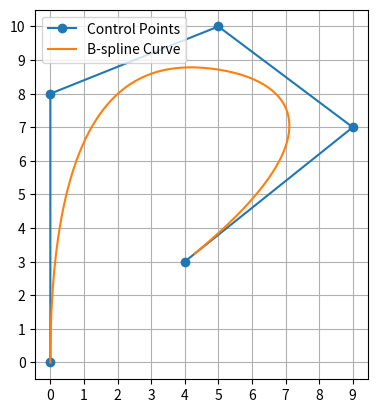
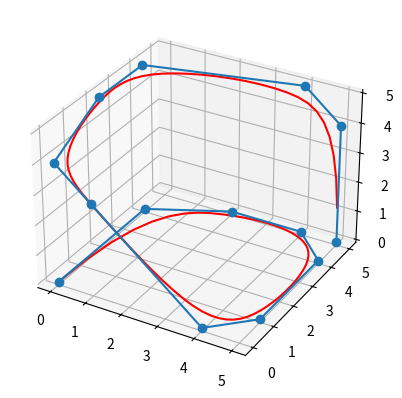

These charts were generated, in order, by the following Python code:
import numpy as np
import matplotlib.pyplot as plt

class Bspline():
   def B(self, x, k, i, t):            # B-spline function
      if k == 0:                 # when k = 0, return 1 if t[i] <= x < t[i+1] else 0
         return 1.0 if t[i] <= x < t[i+1] else 0.0
      c1, c2 = 0, 0
      d1 = t[i+k] - t[i]
      d2 = t[i+k+1] - t[i+1]
      if d1 > 0:
         c1 = ((x - t[i]) / d1) * self.B(x, k-1, i, t)
      if d2 > 0:
         c2 = ((t[i+k+1] - x) / d2) * self.B(x, k-1, i+1, t)
      return c1 + c2

   def bspline(self, t, c, k):         # t: knot vector, c: control points, k: degree
      n = len(t) - k - 1         
      assert (n >= k+1) and (len(c) >= n)
      x = np.linspace(0, max(t), 100)
      trajec = np.zeros((len(x), len(c[0])))
      for m in range(len(x)):
         for n in range(len(c)):
            trajec[m] += self.B(x[m], k, n, t) * c[n]
      trajec = np.delete(trajec, -1, axis=0)
      return trajec

def func_2d_test():           # 2D test
   cv = np.array([[ 50.,  25.],
   [ 59.,  12.],
   [ 50.,  10.],
   [ 57.,   2.],
   [ 40.,   4.],
   [ 40.,   14.]])
   cv = np.array([[0, 0], [0, 8], [5, 10], [9, 7], [4, 3]])

   k = 3
   t = np.array([0]*k + list(range(len(cv)-k+1)) + [len(cv)-k]*k,dtype='int')
   print(t)
   plt.plot(cv[:,0],cv[:,1], 'o-', label='Control Points')
   traj = Bspline()
   bspline_curve = traj.bspline(t, cv, k)
   plt.xticks([ ii for ii in range(-20, 20)]), plt.yticks([ ii for ii in range(-20, 20)])
   plt.gca().set_aspect('equal', adjustable='box')
   plt.plot(bspline_curve[:,0], bspline_curve[:,1], label='B-spline Curve')
   plt.legend(loc='upper left')
   plt.grid(axis='both')
   plt.show()


def func_3d_test():
   cv = np.array([[0, 0, 0], [0, 4, 0], [2, 5, 0], [4, 5, 0], [5, 4, 0], [5, 1, 0], [4, 0, 0], [1, 0, 3], [0, 0, 4], [0, 2, 5], [0, 4, 5], [4, 5, 5], [5, 5, 4], [5, 5, 0]])
   k = 3
   t = np.array([0]*k + list(range(len(cv)-k+1)) + [len(cv)-k]*k,dtype='int')
   traj = Bspline()
   bspline_curve3d = traj.bspline(t, cv, k)
   fig = plt.figure(dpi=128)
   ax = fig.add_subplot(projection='3d')
   ax.plot(bspline_curve3d[:, 0], bspline_curve3d[:, 1], bspline_curve3d[:, 2], 'r-', label='Bezier Curve')
   ax.plot(cv[:, 0], cv[:, 1], cv[:, 2], 'o-', label='Control Points')
   plt.show()

if __name__ == '__main__':
   func_2d_test()
   func_3d_test()

